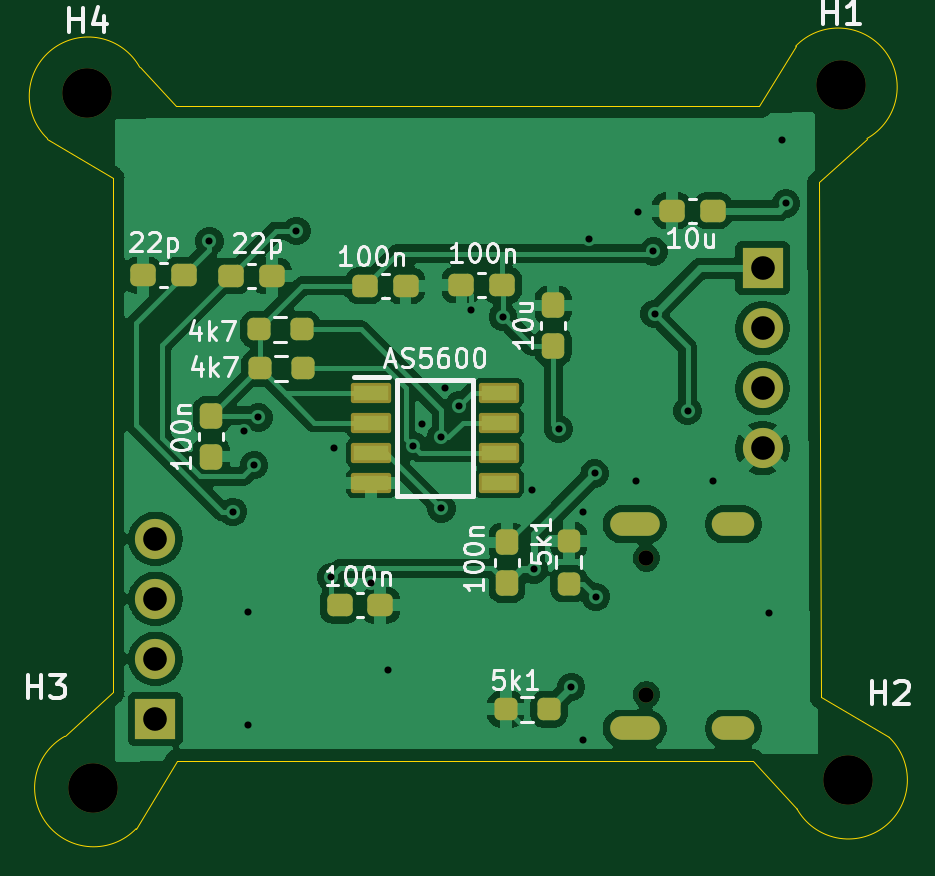
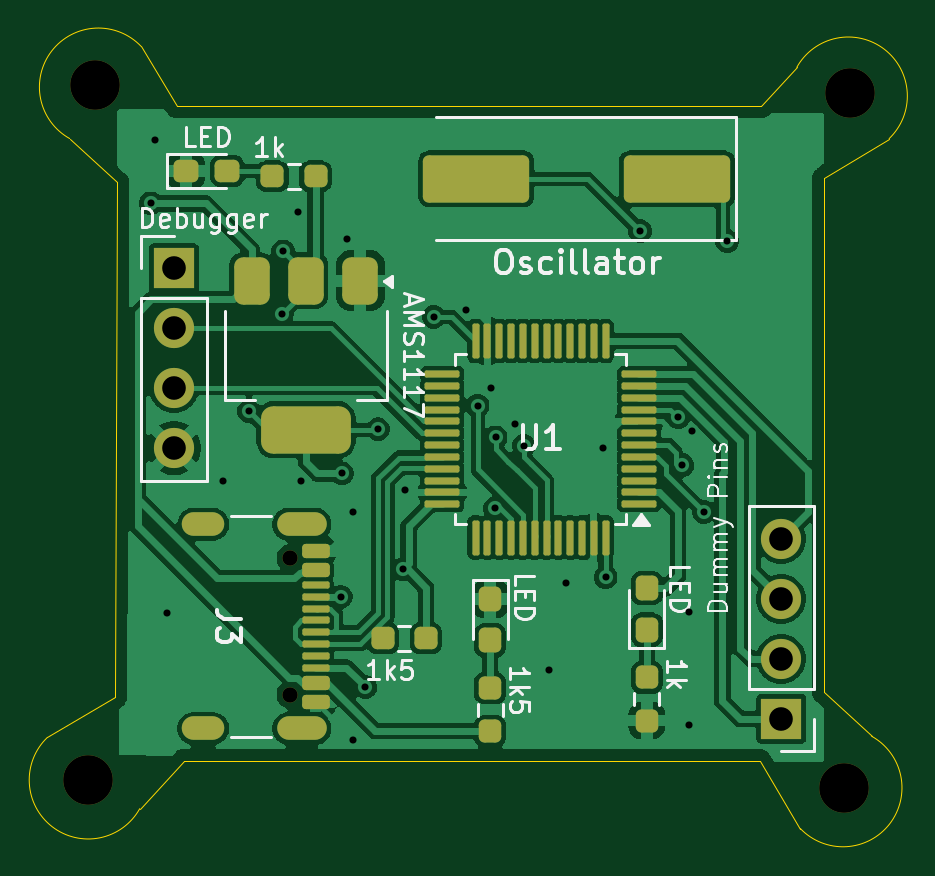
Circuit board: 11 layer files. Board 35.6 x 33.1 mm.
- bottom_copper: breakout_board-B_Cu.gbr (116084 bytes)
- bottom_mask: breakout_board-B_Mask.gbr (5512 bytes)
- paste: breakout_board-B_Paste.gbr (4940 bytes)
- bottom_silk: breakout_board-B_Silkscreen.gbr (26818 bytes)
- outline: breakout_board-Edge_Cuts.gbr (1415 bytes)
- top_copper: breakout_board-F_Cu.gbr (84071 bytes)
- top_mask: breakout_board-F_Mask.gbr (3781 bytes)
- paste: breakout_board-F_Paste.gbr (2919 bytes)
- top_silk: breakout_board-F_Silkscreen.gbr (31855 bytes)
- drill: breakout_board-NPTH.drl (496 bytes)
- drill: breakout_board-PTH.drl (1420 bytes)

=== bottom_copper: breakout_board-B_Cu.gbr (116084 bytes, source omitted) ===
=== bottom_mask: breakout_board-B_Mask.gbr ===
%TF.GenerationSoftware,KiCad,Pcbnew,9.0.7*%
%TF.CreationDate,2026-02-20T19:59:31+05:30*%
%TF.ProjectId,breakout_board,62726561-6b6f-4757-945f-626f6172642e,rev?*%
%TF.SameCoordinates,Original*%
%TF.FileFunction,Soldermask,Bot*%
%TF.FilePolarity,Negative*%
%FSLAX46Y46*%
G04 Gerber Fmt 4.6, Leading zero omitted, Abs format (unit mm)*
G04 Created by KiCad (PCBNEW 9.0.7) date 2026-02-20 19:59:31*
%MOMM*%
%LPD*%
G01*
G04 APERTURE LIST*
G04 Aperture macros list*
%AMRoundRect*
0 Rectangle with rounded corners*
0 $1 Rounding radius*
0 $2 $3 $4 $5 $6 $7 $8 $9 X,Y pos of 4 corners*
0 Add a 4 corners polygon primitive as box body*
4,1,4,$2,$3,$4,$5,$6,$7,$8,$9,$2,$3,0*
0 Add four circle primitives for the rounded corners*
1,1,$1+$1,$2,$3*
1,1,$1+$1,$4,$5*
1,1,$1+$1,$6,$7*
1,1,$1+$1,$8,$9*
0 Add four rect primitives between the rounded corners*
20,1,$1+$1,$2,$3,$4,$5,0*
20,1,$1+$1,$4,$5,$6,$7,0*
20,1,$1+$1,$6,$7,$8,$9,0*
20,1,$1+$1,$8,$9,$2,$3,0*%
G04 Aperture macros list end*
%ADD10C,2.100000*%
%ADD11RoundRect,0.237500X0.287500X0.237500X-0.287500X0.237500X-0.287500X-0.237500X0.287500X-0.237500X0*%
%ADD12RoundRect,0.237500X0.237500X-0.287500X0.237500X0.287500X-0.237500X0.287500X-0.237500X-0.287500X0*%
%ADD13RoundRect,0.375000X-0.375000X0.625000X-0.375000X-0.625000X0.375000X-0.625000X0.375000X0.625000X0*%
%ADD14RoundRect,0.500000X-1.400000X0.500000X-1.400000X-0.500000X1.400000X-0.500000X1.400000X0.500000X0*%
%ADD15RoundRect,0.237500X-0.237500X0.250000X-0.237500X-0.250000X0.237500X-0.250000X0.237500X0.250000X0*%
%ADD16R,1.700000X1.700000*%
%ADD17C,1.700000*%
%ADD18RoundRect,0.250000X-2.000000X-0.750000X2.000000X-0.750000X2.000000X0.750000X-2.000000X0.750000X0*%
%ADD19RoundRect,0.237500X0.237500X-0.250000X0.237500X0.250000X-0.237500X0.250000X-0.237500X-0.250000X0*%
%ADD20RoundRect,0.075000X-0.662500X-0.075000X0.662500X-0.075000X0.662500X0.075000X-0.662500X0.075000X0*%
%ADD21RoundRect,0.075000X-0.075000X-0.662500X0.075000X-0.662500X0.075000X0.662500X-0.075000X0.662500X0*%
%ADD22RoundRect,0.237500X-0.237500X0.287500X-0.237500X-0.287500X0.237500X-0.287500X0.237500X0.287500X0*%
%ADD23RoundRect,0.237500X0.250000X0.237500X-0.250000X0.237500X-0.250000X-0.237500X0.250000X-0.237500X0*%
%ADD24C,0.650000*%
%ADD25RoundRect,0.150000X-0.425000X0.150000X-0.425000X-0.150000X0.425000X-0.150000X0.425000X0.150000X0*%
%ADD26RoundRect,0.075000X-0.500000X0.075000X-0.500000X-0.075000X0.500000X-0.075000X0.500000X0.075000X0*%
%ADD27O,1.800000X1.000000*%
%ADD28O,2.100000X1.000000*%
G04 APERTURE END LIST*
D10*
%TO.C,H3*%
X118694200Y-93980000D03*
%TD*%
%TO.C,H4*%
X118440200Y-64566800D03*
%TD*%
%TO.C,H2*%
X150672800Y-93649800D03*
%TD*%
%TO.C,H1*%
X150368000Y-64236600D03*
%TD*%
D11*
%TO.C,LED*%
X146532600Y-67868800D03*
X144782600Y-67868800D03*
%TD*%
D12*
%TO.C,D1*%
X127025400Y-87283900D03*
X127025400Y-85533900D03*
%TD*%
D13*
%TO.C,AMS1117*%
X139152600Y-72516600D03*
X141452600Y-72516600D03*
D14*
X141452600Y-78816600D03*
D13*
X143752600Y-72516600D03*
%TD*%
D15*
%TO.C,R7*%
X133654800Y-89758850D03*
X133654800Y-91583850D03*
%TD*%
D16*
%TO.C,J1*%
X121335800Y-91059000D03*
D17*
X121335800Y-88519000D03*
X121335800Y-85979000D03*
X121335800Y-83439000D03*
%TD*%
D16*
%TO.C,J2*%
X147040600Y-71983600D03*
D17*
X147040600Y-74523600D03*
X147040600Y-77063600D03*
X147040600Y-79603600D03*
%TD*%
D18*
%TO.C,Oscillator*%
X125741100Y-68199000D03*
X134241100Y-68199000D03*
%TD*%
D19*
%TO.C,1k*%
X127025400Y-91131400D03*
X127025400Y-89306400D03*
%TD*%
D20*
%TO.C,U1*%
X127358700Y-81972600D03*
X127358700Y-81472600D03*
X127358700Y-80972600D03*
X127358700Y-80472600D03*
X127358700Y-79972600D03*
X127358700Y-79472600D03*
X127358700Y-78972600D03*
X127358700Y-78472600D03*
X127358700Y-77972600D03*
X127358700Y-77472600D03*
X127358700Y-76972600D03*
X127358700Y-76472600D03*
D21*
X128771200Y-75060100D03*
X129271200Y-75060100D03*
X129771200Y-75060100D03*
X130271200Y-75060100D03*
X130771200Y-75060100D03*
X131271200Y-75060100D03*
X131771200Y-75060100D03*
X132271200Y-75060100D03*
X132771200Y-75060100D03*
X133271200Y-75060100D03*
X133771200Y-75060100D03*
X134271200Y-75060100D03*
D20*
X135683700Y-76472600D03*
X135683700Y-76972600D03*
X135683700Y-77472600D03*
X135683700Y-77972600D03*
X135683700Y-78472600D03*
X135683700Y-78972600D03*
X135683700Y-79472600D03*
X135683700Y-79972600D03*
X135683700Y-80472600D03*
X135683700Y-80972600D03*
X135683700Y-81472600D03*
X135683700Y-81972600D03*
D21*
X134271200Y-83385100D03*
X133771200Y-83385100D03*
X133271200Y-83385100D03*
X132771200Y-83385100D03*
X132271200Y-83385100D03*
X131771200Y-83385100D03*
X131271200Y-83385100D03*
X130771200Y-83385100D03*
X130271200Y-83385100D03*
X129771200Y-83385100D03*
X129271200Y-83385100D03*
X128771200Y-83385100D03*
%TD*%
D22*
%TO.C,D2*%
X133654800Y-85986350D03*
X133654800Y-87736350D03*
%TD*%
D23*
%TO.C,1k*%
X142875000Y-68097400D03*
X141050000Y-68097400D03*
%TD*%
%TO.C,1k5*%
X138199500Y-87655400D03*
X136374500Y-87655400D03*
%TD*%
D24*
%TO.C,J3*%
X142124200Y-84257400D03*
X142124200Y-90037400D03*
D25*
X141049200Y-83947400D03*
X141049200Y-84747400D03*
D26*
X141049200Y-85897400D03*
X141049200Y-86897400D03*
X141049200Y-87397400D03*
X141049200Y-88397400D03*
D25*
X141049200Y-89547400D03*
X141049200Y-90347400D03*
X141049200Y-90347400D03*
X141049200Y-89547400D03*
D26*
X141049200Y-88897400D03*
X141049200Y-87897400D03*
X141049200Y-86397400D03*
X141049200Y-85397400D03*
D25*
X141049200Y-84747400D03*
X141049200Y-83947400D03*
D27*
X145804200Y-82827400D03*
D28*
X141624200Y-82827400D03*
D27*
X145804200Y-91467400D03*
D28*
X141624200Y-91467400D03*
%TD*%
M02*

=== paste: breakout_board-B_Paste.gbr ===
%TF.GenerationSoftware,KiCad,Pcbnew,9.0.7*%
%TF.CreationDate,2026-02-20T19:59:31+05:30*%
%TF.ProjectId,breakout_board,62726561-6b6f-4757-945f-626f6172642e,rev?*%
%TF.SameCoordinates,Original*%
%TF.FileFunction,Paste,Bot*%
%TF.FilePolarity,Positive*%
%FSLAX46Y46*%
G04 Gerber Fmt 4.6, Leading zero omitted, Abs format (unit mm)*
G04 Created by KiCad (PCBNEW 9.0.7) date 2026-02-20 19:59:31*
%MOMM*%
%LPD*%
G01*
G04 APERTURE LIST*
G04 Aperture macros list*
%AMRoundRect*
0 Rectangle with rounded corners*
0 $1 Rounding radius*
0 $2 $3 $4 $5 $6 $7 $8 $9 X,Y pos of 4 corners*
0 Add a 4 corners polygon primitive as box body*
4,1,4,$2,$3,$4,$5,$6,$7,$8,$9,$2,$3,0*
0 Add four circle primitives for the rounded corners*
1,1,$1+$1,$2,$3*
1,1,$1+$1,$4,$5*
1,1,$1+$1,$6,$7*
1,1,$1+$1,$8,$9*
0 Add four rect primitives between the rounded corners*
20,1,$1+$1,$2,$3,$4,$5,0*
20,1,$1+$1,$4,$5,$6,$7,0*
20,1,$1+$1,$6,$7,$8,$9,0*
20,1,$1+$1,$8,$9,$2,$3,0*%
G04 Aperture macros list end*
%ADD10RoundRect,0.237500X0.287500X0.237500X-0.287500X0.237500X-0.287500X-0.237500X0.287500X-0.237500X0*%
%ADD11RoundRect,0.237500X0.237500X-0.287500X0.237500X0.287500X-0.237500X0.287500X-0.237500X-0.287500X0*%
%ADD12RoundRect,0.375000X-0.375000X0.625000X-0.375000X-0.625000X0.375000X-0.625000X0.375000X0.625000X0*%
%ADD13RoundRect,0.500000X-1.400000X0.500000X-1.400000X-0.500000X1.400000X-0.500000X1.400000X0.500000X0*%
%ADD14RoundRect,0.237500X-0.237500X0.250000X-0.237500X-0.250000X0.237500X-0.250000X0.237500X0.250000X0*%
%ADD15RoundRect,0.250000X-2.000000X-0.750000X2.000000X-0.750000X2.000000X0.750000X-2.000000X0.750000X0*%
%ADD16RoundRect,0.237500X0.237500X-0.250000X0.237500X0.250000X-0.237500X0.250000X-0.237500X-0.250000X0*%
%ADD17RoundRect,0.075000X-0.662500X-0.075000X0.662500X-0.075000X0.662500X0.075000X-0.662500X0.075000X0*%
%ADD18RoundRect,0.075000X-0.075000X-0.662500X0.075000X-0.662500X0.075000X0.662500X-0.075000X0.662500X0*%
%ADD19RoundRect,0.237500X-0.237500X0.287500X-0.237500X-0.287500X0.237500X-0.287500X0.237500X0.287500X0*%
%ADD20RoundRect,0.237500X0.250000X0.237500X-0.250000X0.237500X-0.250000X-0.237500X0.250000X-0.237500X0*%
%ADD21RoundRect,0.150000X-0.425000X0.150000X-0.425000X-0.150000X0.425000X-0.150000X0.425000X0.150000X0*%
%ADD22RoundRect,0.075000X-0.500000X0.075000X-0.500000X-0.075000X0.500000X-0.075000X0.500000X0.075000X0*%
%ADD23O,1.800000X1.000000*%
%ADD24O,2.100000X1.000000*%
G04 APERTURE END LIST*
D10*
%TO.C,LED*%
X146532600Y-67868800D03*
X144782600Y-67868800D03*
%TD*%
D11*
%TO.C,D1*%
X127025400Y-87283900D03*
X127025400Y-85533900D03*
%TD*%
D12*
%TO.C,AMS1117*%
X139152600Y-72516600D03*
X141452600Y-72516600D03*
D13*
X141452600Y-78816600D03*
D12*
X143752600Y-72516600D03*
%TD*%
D14*
%TO.C,R7*%
X133654800Y-89758850D03*
X133654800Y-91583850D03*
%TD*%
D15*
%TO.C,Oscillator*%
X125741100Y-68199000D03*
X134241100Y-68199000D03*
%TD*%
D16*
%TO.C,1k*%
X127025400Y-91131400D03*
X127025400Y-89306400D03*
%TD*%
D17*
%TO.C,U1*%
X127358700Y-81972600D03*
X127358700Y-81472600D03*
X127358700Y-80972600D03*
X127358700Y-80472600D03*
X127358700Y-79972600D03*
X127358700Y-79472600D03*
X127358700Y-78972600D03*
X127358700Y-78472600D03*
X127358700Y-77972600D03*
X127358700Y-77472600D03*
X127358700Y-76972600D03*
X127358700Y-76472600D03*
D18*
X128771200Y-75060100D03*
X129271200Y-75060100D03*
X129771200Y-75060100D03*
X130271200Y-75060100D03*
X130771200Y-75060100D03*
X131271200Y-75060100D03*
X131771200Y-75060100D03*
X132271200Y-75060100D03*
X132771200Y-75060100D03*
X133271200Y-75060100D03*
X133771200Y-75060100D03*
X134271200Y-75060100D03*
D17*
X135683700Y-76472600D03*
X135683700Y-76972600D03*
X135683700Y-77472600D03*
X135683700Y-77972600D03*
X135683700Y-78472600D03*
X135683700Y-78972600D03*
X135683700Y-79472600D03*
X135683700Y-79972600D03*
X135683700Y-80472600D03*
X135683700Y-80972600D03*
X135683700Y-81472600D03*
X135683700Y-81972600D03*
D18*
X134271200Y-83385100D03*
X133771200Y-83385100D03*
X133271200Y-83385100D03*
X132771200Y-83385100D03*
X132271200Y-83385100D03*
X131771200Y-83385100D03*
X131271200Y-83385100D03*
X130771200Y-83385100D03*
X130271200Y-83385100D03*
X129771200Y-83385100D03*
X129271200Y-83385100D03*
X128771200Y-83385100D03*
%TD*%
D19*
%TO.C,D2*%
X133654800Y-85986350D03*
X133654800Y-87736350D03*
%TD*%
D20*
%TO.C,1k*%
X142875000Y-68097400D03*
X141050000Y-68097400D03*
%TD*%
%TO.C,1k5*%
X138199500Y-87655400D03*
X136374500Y-87655400D03*
%TD*%
D21*
%TO.C,J3*%
X141049200Y-83947400D03*
X141049200Y-84747400D03*
D22*
X141049200Y-85897400D03*
X141049200Y-86897400D03*
X141049200Y-87397400D03*
X141049200Y-88397400D03*
D21*
X141049200Y-89547400D03*
X141049200Y-90347400D03*
X141049200Y-90347400D03*
X141049200Y-89547400D03*
D22*
X141049200Y-88897400D03*
X141049200Y-87897400D03*
X141049200Y-86397400D03*
X141049200Y-85397400D03*
D21*
X141049200Y-84747400D03*
X141049200Y-83947400D03*
D23*
X145804200Y-82827400D03*
D24*
X141624200Y-82827400D03*
D23*
X145804200Y-91467400D03*
D24*
X141624200Y-91467400D03*
%TD*%
M02*

=== bottom_silk: breakout_board-B_Silkscreen.gbr (26818 bytes, source omitted) ===
=== outline: breakout_board-Edge_Cuts.gbr ===
%TF.GenerationSoftware,KiCad,Pcbnew,9.0.7*%
%TF.CreationDate,2026-02-20T19:59:31+05:30*%
%TF.ProjectId,breakout_board,62726561-6b6f-4757-945f-626f6172642e,rev?*%
%TF.SameCoordinates,Original*%
%TF.FileFunction,Profile,NP*%
%FSLAX46Y46*%
G04 Gerber Fmt 4.6, Leading zero omitted, Abs format (unit mm)*
G04 Created by KiCad (PCBNEW 9.0.7) date 2026-02-20 19:59:31*
%MOMM*%
%LPD*%
G01*
G04 APERTURE LIST*
%TA.AperFunction,Profile*%
%ADD10C,0.050000*%
%TD*%
G04 APERTURE END LIST*
D10*
X120523000Y-95707200D02*
G75*
G02*
X117502601Y-91799545I-1803400J1727200D01*
G01*
X149434001Y-68353091D02*
X149531491Y-90119200D01*
X122250200Y-92840383D02*
X146634200Y-92840381D01*
X117500400Y-91795600D02*
X119526599Y-89941400D01*
X148488400Y-94869000D02*
X146634200Y-92842801D01*
X116765491Y-66497200D02*
G75*
G02*
X120673159Y-63476794I1727209J1803400D01*
G01*
X148437600Y-62587291D02*
G75*
G02*
X151458006Y-66494959I1803400J-1727209D01*
G01*
X146902680Y-65136464D02*
X122199400Y-65136464D01*
X152400000Y-91846400D02*
X149531491Y-90119200D01*
X148437600Y-62587291D02*
X146902680Y-65136464D01*
X151460200Y-66498891D02*
X149434001Y-68353091D01*
X120523000Y-95707200D02*
X122250200Y-92838691D01*
X152400000Y-91846400D02*
G75*
G02*
X148492345Y-94866799I-1727200J-1803400D01*
G01*
X120677091Y-63474600D02*
X122197883Y-65136464D01*
X119526599Y-68159731D02*
X119527175Y-89941400D01*
X116765491Y-66497200D02*
X119526599Y-68159731D01*
M02*

=== top_copper: breakout_board-F_Cu.gbr (84071 bytes, source omitted) ===
=== top_mask: breakout_board-F_Mask.gbr ===
%TF.GenerationSoftware,KiCad,Pcbnew,9.0.7*%
%TF.CreationDate,2026-02-20T19:59:31+05:30*%
%TF.ProjectId,breakout_board,62726561-6b6f-4757-945f-626f6172642e,rev?*%
%TF.SameCoordinates,Original*%
%TF.FileFunction,Soldermask,Top*%
%TF.FilePolarity,Negative*%
%FSLAX46Y46*%
G04 Gerber Fmt 4.6, Leading zero omitted, Abs format (unit mm)*
G04 Created by KiCad (PCBNEW 9.0.7) date 2026-02-20 19:59:31*
%MOMM*%
%LPD*%
G01*
G04 APERTURE LIST*
G04 Aperture macros list*
%AMRoundRect*
0 Rectangle with rounded corners*
0 $1 Rounding radius*
0 $2 $3 $4 $5 $6 $7 $8 $9 X,Y pos of 4 corners*
0 Add a 4 corners polygon primitive as box body*
4,1,4,$2,$3,$4,$5,$6,$7,$8,$9,$2,$3,0*
0 Add four circle primitives for the rounded corners*
1,1,$1+$1,$2,$3*
1,1,$1+$1,$4,$5*
1,1,$1+$1,$6,$7*
1,1,$1+$1,$8,$9*
0 Add four rect primitives between the rounded corners*
20,1,$1+$1,$2,$3,$4,$5,0*
20,1,$1+$1,$4,$5,$6,$7,0*
20,1,$1+$1,$6,$7,$8,$9,0*
20,1,$1+$1,$8,$9,$2,$3,0*%
G04 Aperture macros list end*
%ADD10RoundRect,0.237500X0.300000X0.237500X-0.300000X0.237500X-0.300000X-0.237500X0.300000X-0.237500X0*%
%ADD11C,2.100000*%
%ADD12RoundRect,0.102000X-0.750000X-0.325000X0.750000X-0.325000X0.750000X0.325000X-0.750000X0.325000X0*%
%ADD13RoundRect,0.237500X-0.237500X0.300000X-0.237500X-0.300000X0.237500X-0.300000X0.237500X0.300000X0*%
%ADD14RoundRect,0.237500X0.237500X-0.300000X0.237500X0.300000X-0.237500X0.300000X-0.237500X-0.300000X0*%
%ADD15RoundRect,0.237500X-0.300000X-0.237500X0.300000X-0.237500X0.300000X0.237500X-0.300000X0.237500X0*%
%ADD16RoundRect,0.237500X-0.237500X0.250000X-0.237500X-0.250000X0.237500X-0.250000X0.237500X0.250000X0*%
%ADD17RoundRect,0.237500X0.250000X0.237500X-0.250000X0.237500X-0.250000X-0.237500X0.250000X-0.237500X0*%
%ADD18RoundRect,0.237500X-0.250000X-0.237500X0.250000X-0.237500X0.250000X0.237500X-0.250000X0.237500X0*%
%ADD19R,1.700000X1.700000*%
%ADD20C,1.700000*%
%ADD21C,0.650000*%
%ADD22O,1.800000X1.000000*%
%ADD23O,2.100000X1.000000*%
G04 APERTURE END LIST*
D10*
%TO.C,10u*%
X144931300Y-69545200D03*
X143206300Y-69545200D03*
%TD*%
D11*
%TO.C,H3*%
X118694200Y-93980000D03*
%TD*%
D12*
%TO.C,AS5600*%
X130472200Y-77266800D03*
X130472200Y-78536800D03*
X130472200Y-79806800D03*
X130472200Y-81076800D03*
X135872200Y-81076800D03*
X135872200Y-79806800D03*
X135872200Y-78536800D03*
X135872200Y-77266800D03*
%TD*%
D13*
%TO.C,DC*%
X123698000Y-78233100D03*
X123698000Y-79958100D03*
%TD*%
D14*
%TO.C,DC4*%
X136220200Y-85317500D03*
X136220200Y-83592500D03*
%TD*%
D10*
%TO.C,C7*%
X122528500Y-72288400D03*
X120803500Y-72288400D03*
%TD*%
D11*
%TO.C,H4*%
X118440200Y-64566800D03*
%TD*%
D10*
%TO.C,DC*%
X136015900Y-72694800D03*
X134290900Y-72694800D03*
%TD*%
D15*
%TO.C,22p*%
X124537300Y-72313800D03*
X126262300Y-72313800D03*
%TD*%
%TO.C,C6*%
X130201500Y-72720200D03*
X131926500Y-72720200D03*
%TD*%
D16*
%TO.C,5k1*%
X138836400Y-83515200D03*
X138836400Y-85340200D03*
%TD*%
D11*
%TO.C,H2*%
X150672800Y-93649800D03*
%TD*%
D14*
%TO.C,C9*%
X138176000Y-75285600D03*
X138176000Y-73560600D03*
%TD*%
D11*
%TO.C,H1*%
X150368000Y-64236600D03*
%TD*%
D15*
%TO.C,100n*%
X129134700Y-86258400D03*
X130859700Y-86258400D03*
%TD*%
D17*
%TO.C,R2*%
X127582300Y-76225400D03*
X125757300Y-76225400D03*
%TD*%
D18*
%TO.C,R4*%
X136171300Y-90652600D03*
X137996300Y-90652600D03*
%TD*%
%TO.C,4k7*%
X125706500Y-74574400D03*
X127531500Y-74574400D03*
%TD*%
D19*
%TO.C,J1*%
X121335800Y-91059000D03*
D20*
X121335800Y-88519000D03*
X121335800Y-85979000D03*
X121335800Y-83439000D03*
%TD*%
D19*
%TO.C,J2*%
X147040600Y-71983600D03*
D20*
X147040600Y-74523600D03*
X147040600Y-77063600D03*
X147040600Y-79603600D03*
%TD*%
D21*
%TO.C,J3*%
X142124200Y-84257400D03*
X142124200Y-90037400D03*
D22*
X145804200Y-82827400D03*
D23*
X141624200Y-82827400D03*
D22*
X145804200Y-91467400D03*
D23*
X141624200Y-91467400D03*
%TD*%
M02*

=== paste: breakout_board-F_Paste.gbr (2919 bytes, source withheld) ===
=== top_silk: breakout_board-F_Silkscreen.gbr (31855 bytes, source omitted) ===
=== drill: breakout_board-NPTH.drl ===
M48
; DRILL file {KiCad 9.0.7} date 2026-02-20T20:00:11+0530
; FORMAT={-:-/ absolute / metric / decimal}
; #@! TF.CreationDate,2026-02-20T20:00:11+05:30
; #@! TF.GenerationSoftware,Kicad,Pcbnew,9.0.7
; #@! TF.FileFunction,NonPlated,1,2,NPTH
FMAT,2
METRIC
; #@! TA.AperFunction,NonPlated,NPTH,ComponentDrill
T1C0.650
; #@! TA.AperFunction,NonPlated,NPTH,ComponentDrill
T2C2.100
%
G90
G05
T1
X142.124Y-84.257
X142.124Y-90.037
T2
X118.44Y-64.567
X118.694Y-93.98
X150.368Y-64.237
X150.673Y-93.65
M30

=== drill: breakout_board-PTH.drl ===
M48
; DRILL file {KiCad 9.0.7} date 2026-02-20T20:00:11+0530
; FORMAT={-:-/ absolute / metric / decimal}
; #@! TF.CreationDate,2026-02-20T20:00:11+05:30
; #@! TF.GenerationSoftware,Kicad,Pcbnew,9.0.7
; #@! TF.FileFunction,Plated,1,2,PTH
FMAT,2
METRIC
; #@! TA.AperFunction,Plated,PTH,ViaDrill
T1C0.300
; #@! TA.AperFunction,Plated,PTH,ComponentDrill
T2C0.600
; #@! TA.AperFunction,Plated,PTH,ComponentDrill
T3C1.000
%
G90
G05
T1
X123.622Y-70.841
X124.612Y-82.296
X125.106Y-78.892
X125.247Y-86.538
X125.247Y-91.313
X125.515Y-80.32
X125.697Y-78.301
X127.305Y-70.409
X128.771Y-85.065
X128.88Y-79.578
X130.454Y-85.293
X131.166Y-89.002
X132.232Y-79.502
X132.613Y-78.588
X133.426Y-79.146
X133.441Y-82.155
X133.604Y-77.064
X134.188Y-77.8
X134.696Y-73.762
X136.042Y-74.041
X137.271Y-81.362
X137.363Y-84.734
X138.405Y-78.791
X138.938Y-89.713
X139.446Y-82.296
X139.446Y-91.973
X139.7Y-70.764
X139.929Y-80.67
X139.979Y-85.897
X141.681Y-80.975
X141.783Y-69.596
X142.418Y-71.272
X142.469Y-73.914
X143.866Y-78.029
X144.958Y-80.975
X147.32Y-86.589
X147.853Y-66.548
X148.031Y-69.24
T3
X121.336Y-83.439
X121.336Y-85.979
X121.336Y-88.519
X121.336Y-91.059
X147.041Y-71.984
X147.041Y-74.524
X147.041Y-77.064
X147.041Y-79.604
T2
G00X142.174Y-82.827
M15
G01X141.074Y-82.827
M16
G05
G00X142.174Y-91.467
M15
G01X141.074Y-91.467
M16
G05
G00X146.204Y-82.827
M15
G01X145.404Y-82.827
M16
G05
G00X146.204Y-91.467
M15
G01X145.404Y-91.467
M16
G05
M30

